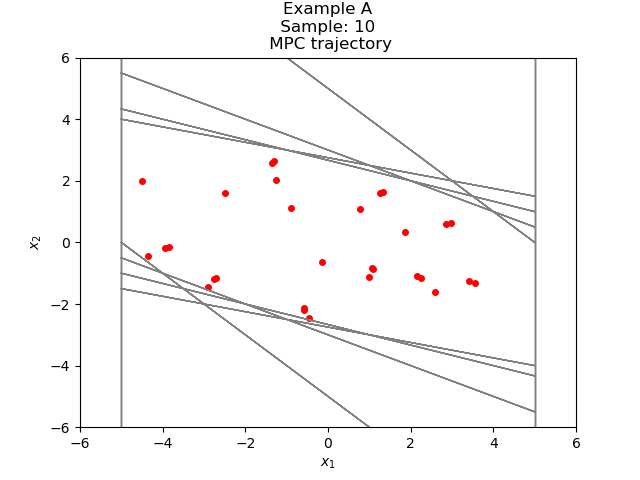

Source data for this figure (header and first rows):
-1.299137829742179839e+00, 2.634636927370684667e+00
1.335499097628504828e+00, 1.634636928026695468e+00
2.970136025655200296e+00, 6.344844902402164699e-01
